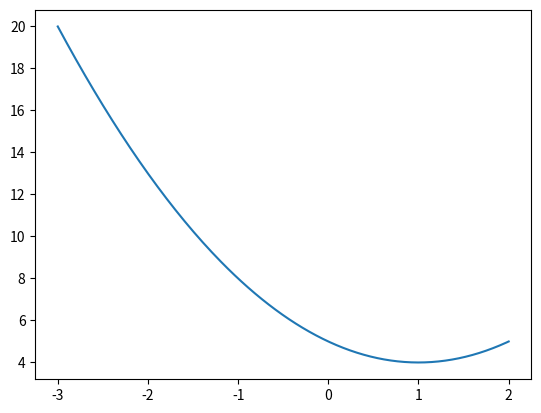

This chart was generated by the following Python code:
import numpy
import matplotlib.pyplot as plot

X = numpy.linspace(-3, 2, 200)
Y = X ** 2 - 2 * X + 5.

plot.plot(X, Y)
plot.show()
